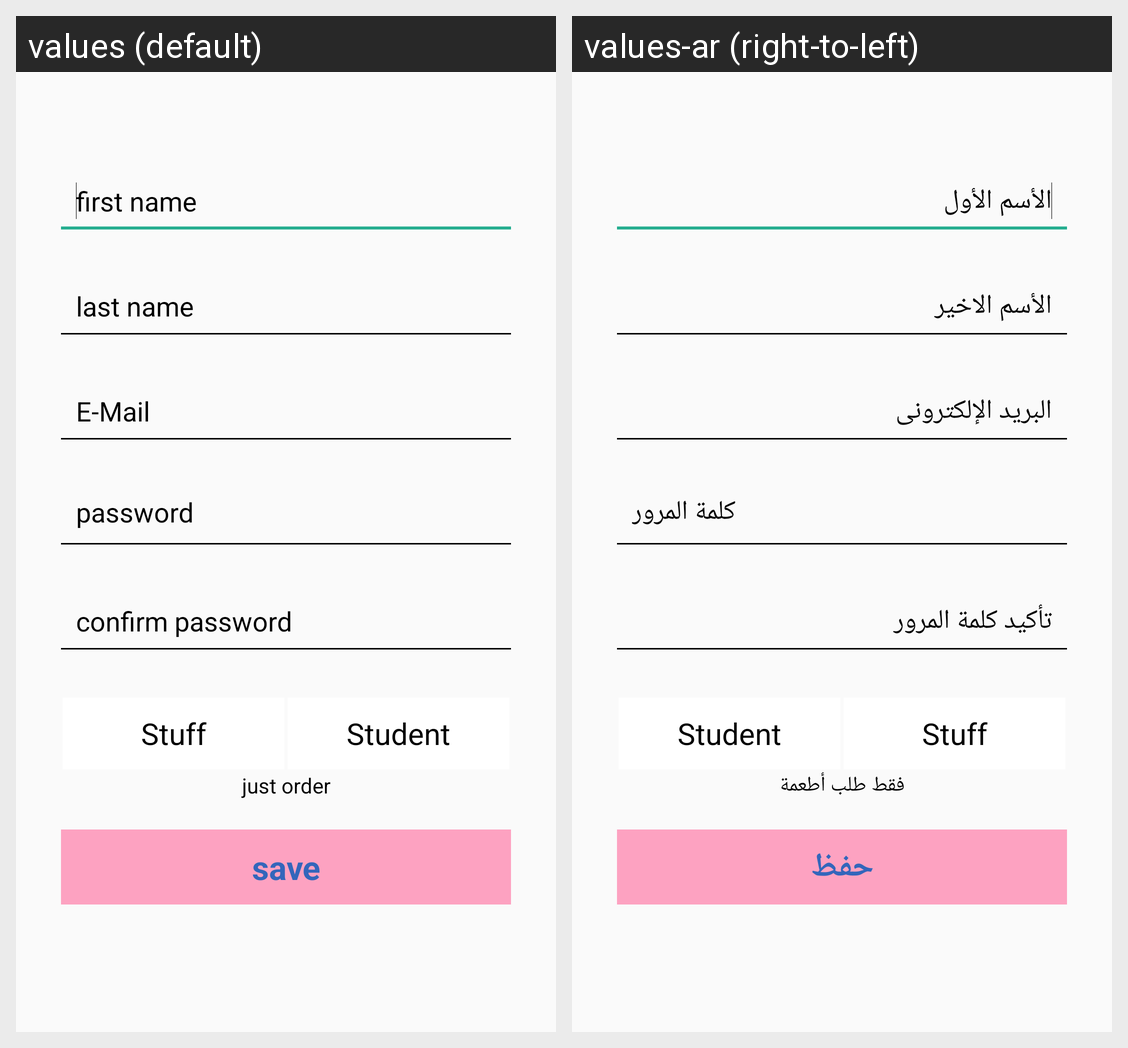

Here is an Android app screen in its default locale and in the app's own translations. Write out the translated-string differences for the strings that appear on this screen.
Android screen res/layout/activity_auth_complete_user_info.xml rendered under 2 locales, left to right: values (default), values-ar (right-to-left). Device: Nexus 5 (rendered at 1080×1920; each locale shown at half size, 540×960, under a caption strip naming it); theme AppCompactFullScreenAndNoActionbar.
Strings drawn on this screen, with the default value and each locale's value (text and hints the layout hard-codes, and strings that could not be matched under every locale, appear in the picture but are not listed):

auth_hint_first_name
  values: first name
  values-ar: الأسم الأول

auth_hint_last_name
  values: last name
  values-ar: الأسم الاخير

email
  values: E-Mail
  values-ar: البريد الإلكترونى

auth_hint_password
  values: password
  values-ar: كلمة المرور

auth_hint_password_conf
  values: confirm password
  values-ar: تأكيد كلمة المرور

stuff
  values: Stuff
  values-ar: Stuff

student
  values: Student
  values-ar: Student

just_order
  values: just order
  values-ar: فقط طلب أطعمة

auth_save
  values: save
  values-ar: حفظ
